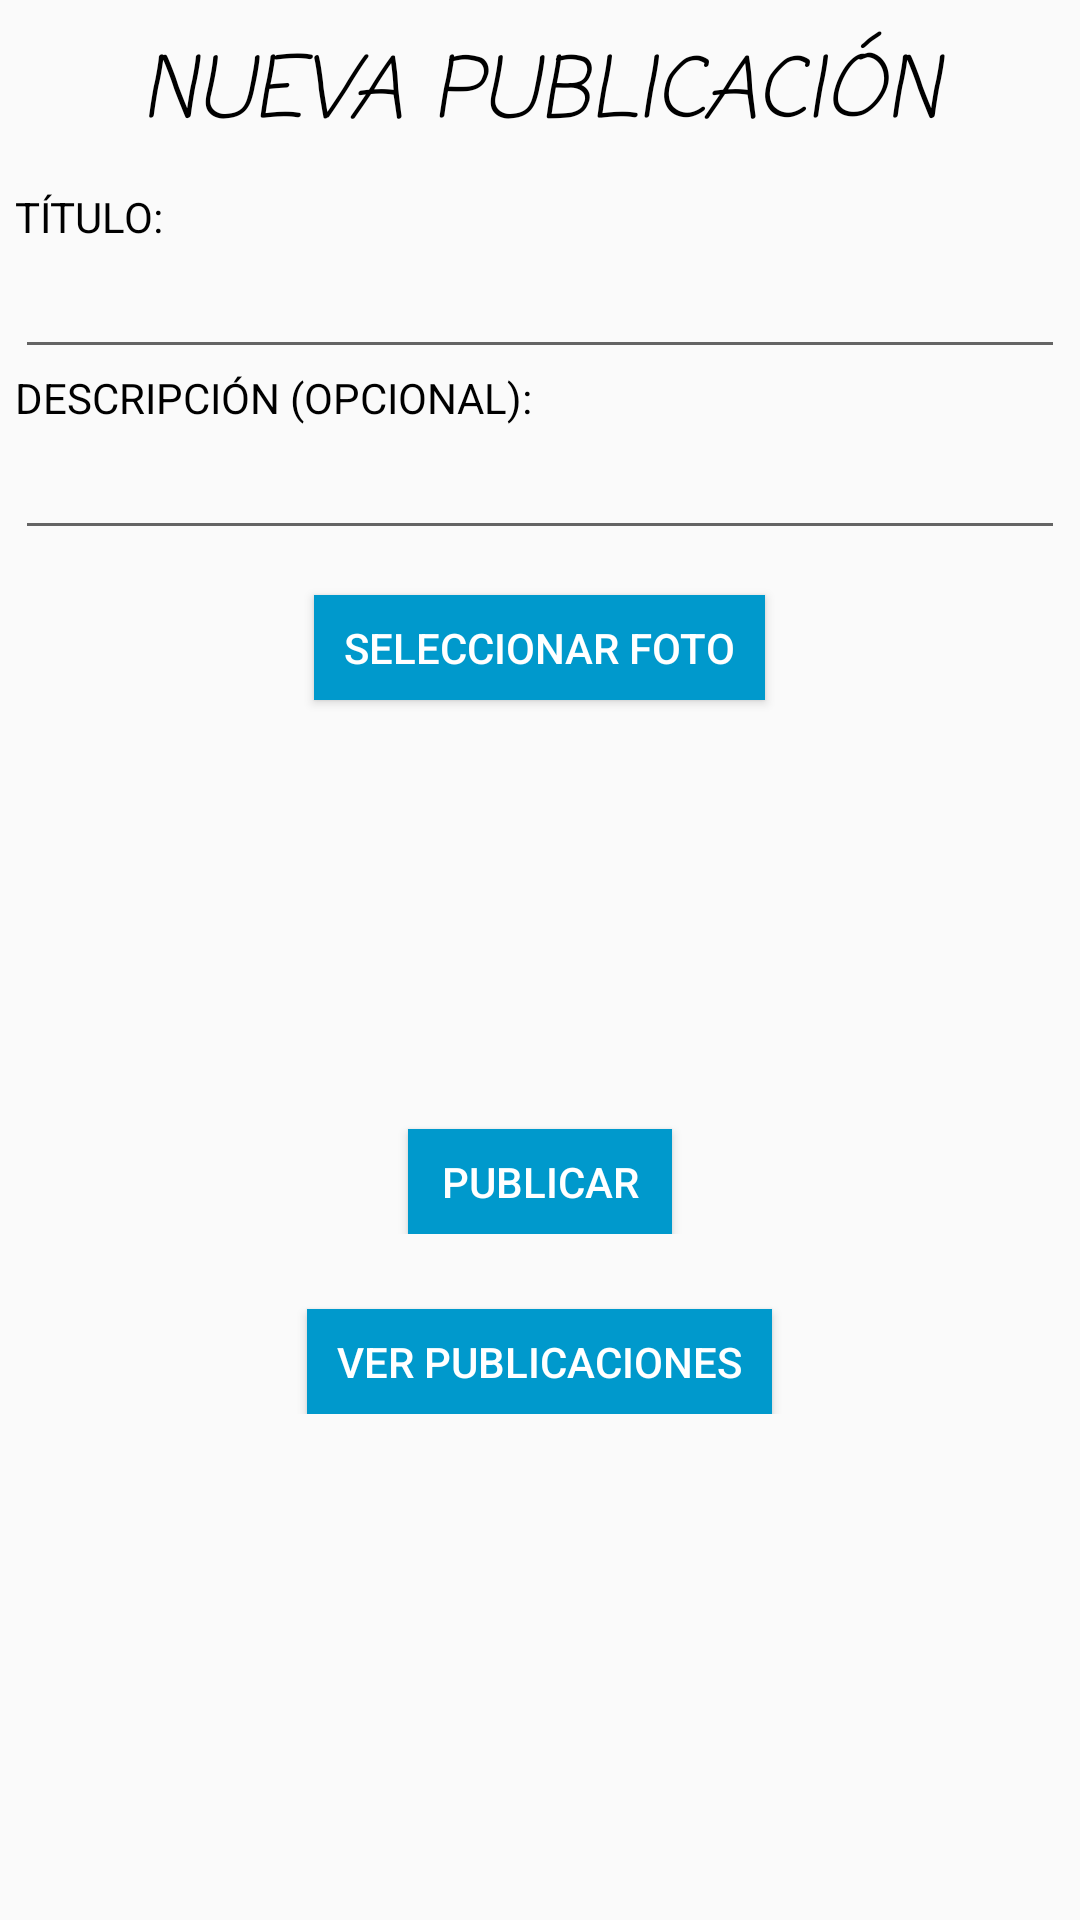

The Android layout XML behind this screen, and the referenced resources:
<!-- AndroidManifest.xml: application theme AppTheme -->
<!-- res/layout/activity_nuevapubli.xml -->
<?xml version="1.0" encoding="utf-8"?>
<ScrollView
    xmlns:android="http://schemas.android.com/apk/res/android"
    xmlns:app="http://schemas.android.com/apk/res-auto"
    android:layout_width="match_parent"
    android:layout_height="match_parent">

    <LinearLayout
        xmlns:android="http://schemas.android.com/apk/res/android"
        xmlns:app="http://schemas.android.com/apk/res-auto"
        xmlns:tools="http://schemas.android.com/tools"
        android:orientation="vertical"
        android:layout_width="match_parent"
        android:layout_height="match_parent"
        android:layout_marginBottom="5dp"
        tools:context="com.asenjo.petsnd.Views.Nuevapubli">

        <RelativeLayout
            android:layout_width="match_parent"
            android:layout_height="wrap_content">

            <TextView
                android:id="@+id/tv5"
                android:paddingTop="10dp"
                android:paddingBottom="10dp"
                android:layout_width="match_parent"
                android:layout_height="wrap_content"
                android:fontFamily="casual"
                android:text="NUEVA PUBLICACIÓN"
                android:textAlignment="center"
                android:textColor="@android:color/black"
                android:textSize="28sp"
                android:textStyle="italic" />

        </RelativeLayout>

        <LinearLayout
            android:layout_width="match_parent"
            android:layout_height="wrap_content"
            android:orientation="vertical"
            android:layout_marginLeft="5dp"
            android:layout_marginRight="5dp">

            <TextView
                android:id="@+id/tv1"
                android:layout_width="wrap_content"
                android:layout_height="wrap_content"
                android:text="TÍTULO:"
                android:textColor="@android:color/black" />

            <EditText
                android:id="@+id/etTituloUp"
                android:layout_width="match_parent"
                android:layout_height="wrap_content"
                android:ems="10"
                android:inputType="textPersonName" />

            <TextView
                android:id="@+id/tv2"
                android:layout_width="match_parent"
                android:layout_height="wrap_content"
                android:text="DESCRIPCIÓN (OPCIONAL):"
                android:textColor="@android:color/black" />

            <EditText
                android:id="@+id/etDescUp"
                android:layout_width="match_parent"
                android:layout_height="wrap_content"
                android:ems="10"
                android:inputType="textPersonName" />

            <RelativeLayout
                android:layout_width="match_parent"
                android:layout_height="wrap_content">

                <Button
                    android:id="@+id/btnSelect"
                    android:layout_width="wrap_content"
                    android:layout_height="35dp"
                    android:layout_centerHorizontal="true"
                    android:background="@android:color/holo_blue_dark"
                    android:paddingLeft="10dp"
                    android:paddingRight="10dp"
                    android:layout_marginTop="15dp"
                    android:text="SELECCIONAR FOTO"
                    android:textColor="@android:color/background_light" />

                <ImageView
                    android:id="@+id/ivpreview"
                    android:layout_width="100dp"
                    android:layout_height="100dp"
                    android:layout_below="@+id/btnSelect"
                    android:layout_centerHorizontal="true"
                    android:layout_marginTop="18dp"/>

            </RelativeLayout>

            <RelativeLayout
                android:layout_width="match_parent"
                android:layout_height="wrap_content">

                <Button
                    android:id="@+id/btnPublish"
                    android:layout_width="wrap_content"
                    android:layout_height="35dp"
                    android:layout_centerHorizontal="true"
                    android:background="@android:color/holo_blue_dark"
                    android:paddingLeft="10dp"
                    android:paddingRight="10dp"
                    android:layout_marginTop="25dp"
                    android:text="PUBLICAR"
                    android:textColor="@android:color/background_light" />

            </RelativeLayout>

            <RelativeLayout
                android:layout_width="match_parent"
                android:layout_height="wrap_content">

                <Button
                    android:id="@+id/btnBack"
                    android:layout_width="wrap_content"
                    android:layout_height="35dp"
                    android:layout_centerHorizontal="true"
                    android:layout_marginTop="25dp"
                    android:background="@android:color/holo_blue_dark"
                    android:paddingLeft="10dp"
                    android:paddingRight="10dp"
                    android:text="VER PUBLICACIONES"
                    android:textColor="@android:color/background_light" />

            </RelativeLayout>

        </LinearLayout>

    </LinearLayout>

</ScrollView>
<!-- resources referenced by this layout -->
<resources>
  <style name="AppTheme" parent="Theme.AppCompat.Light.DarkActionBar">
          
          <item name="colorPrimary">@color/colorPrimary</item>
          <item name="colorPrimaryDark">@color/colorPrimaryDark</item>
          <item name="colorAccent">@color/colorAccent</item>
      </style>
  <color name="colorPrimary">#3F51B5</color>
  <color name="colorPrimaryDark">#303f9f</color>
  <color name="colorAccent">#cbccd3</color>
</resources>
